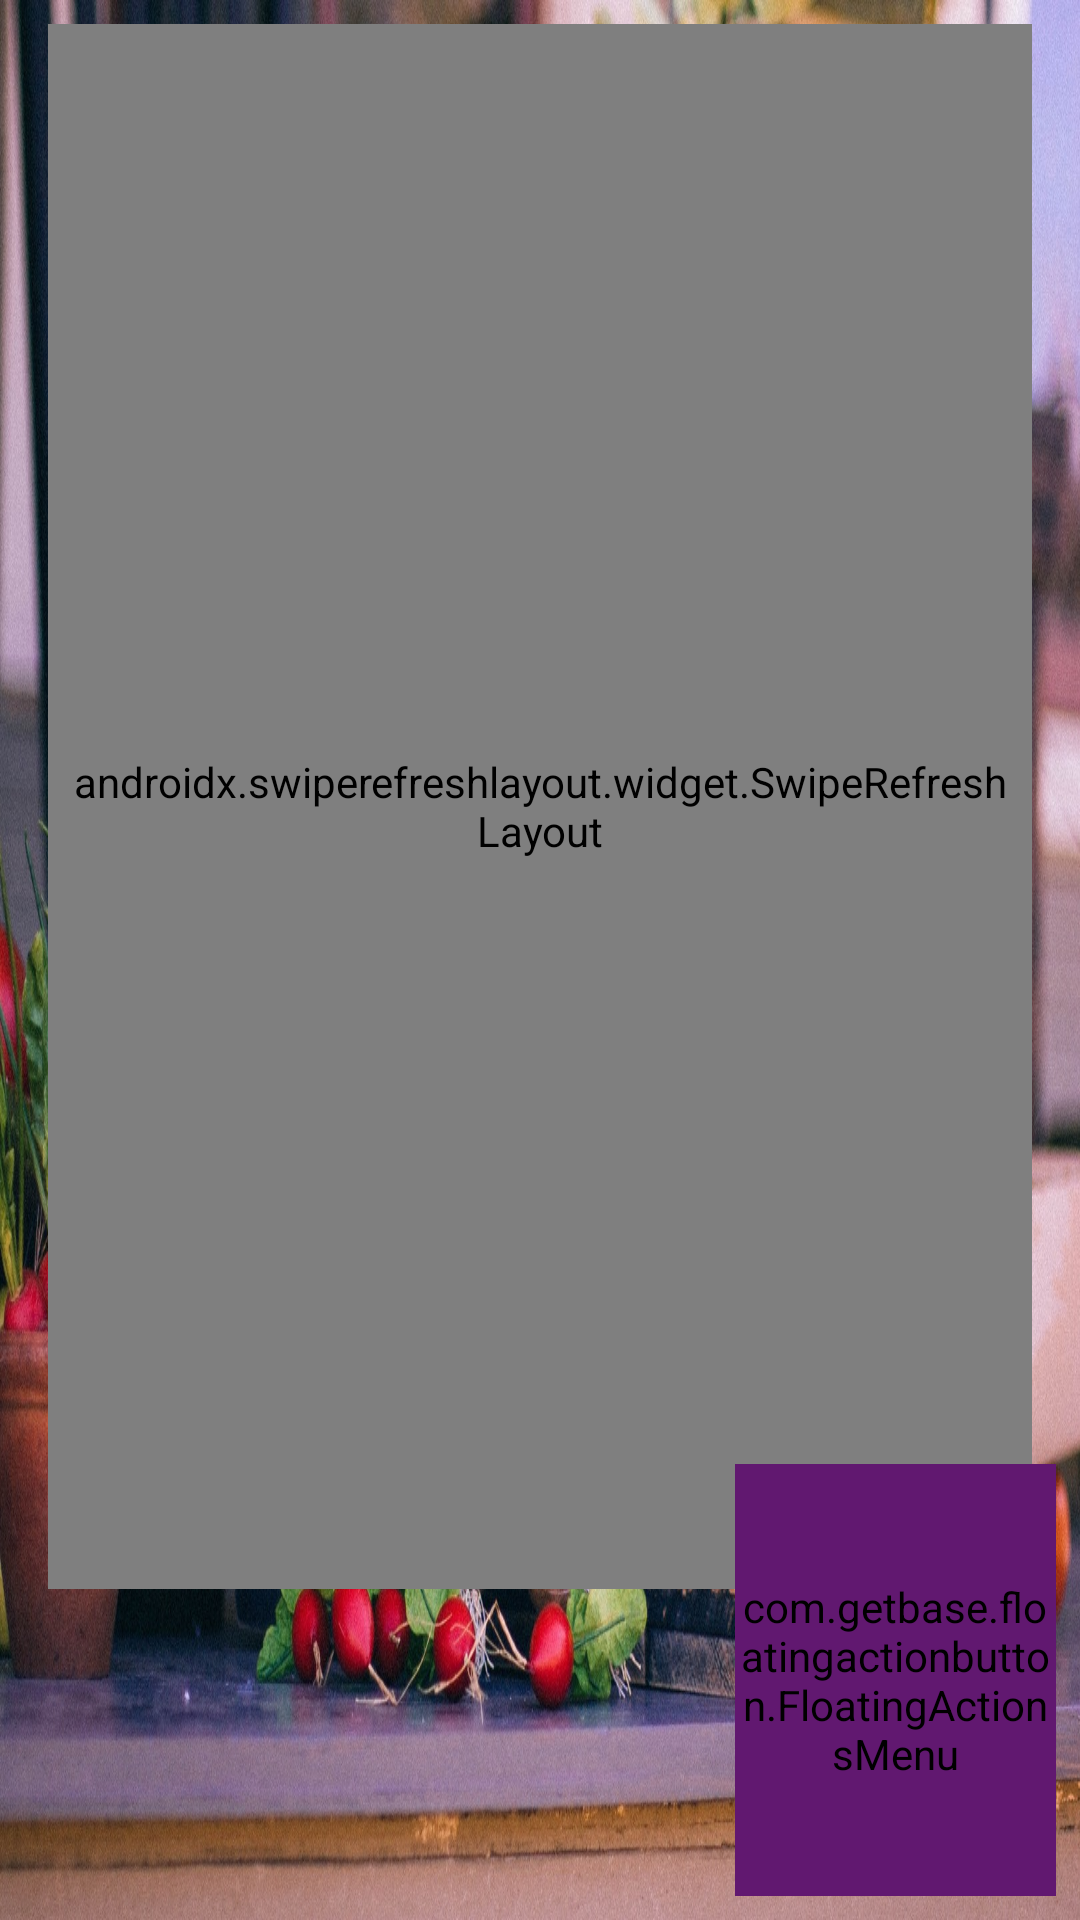

Here is an Android app screen rendered from its layout file. Give the layout XML and the strings, colors and styles it references.
<!-- AndroidManifest.xml: application theme Theme.MaterialComponents.Light.NoActionBar -->
<!-- res/layout/activity_ventana_principal.xml -->
<?xml version="1.0" encoding="utf-8"?>
<androidx.constraintlayout.widget.ConstraintLayout
    xmlns:android="http://schemas.android.com/apk/res/android"
    xmlns:app="http://schemas.android.com/apk/res-auto"
    xmlns:tools="http://schemas.android.com/tools"
    android:id="@+id/drawer_layout"
    android:background="@drawable/flower_rustic"
    android:layout_width="match_parent"
    android:layout_height="match_parent"

    tools:context=".activities.ventanaPrincipal">


    <androidx.constraintlayout.widget.Guideline
        android:id="@+id/guideline14"
        android:layout_width="wrap_content"
        android:layout_height="wrap_content"
        android:orientation="vertical"
        app:layout_constraintGuide_percent="0.5" />

        <androidx.constraintlayout.widget.Guideline
            android:id="@+id/guideline16"
            android:layout_width="wrap_content"
            android:layout_height="wrap_content"
            android:orientation="horizontal"
            app:layout_constraintGuide_percent="0.84" />

        <androidx.constraintlayout.widget.Guideline
            android:id="@+id/guideline17"
            android:layout_width="wrap_content"
            android:layout_height="wrap_content"
            android:orientation="horizontal"
            app:layout_constraintGuide_percent="0.88" />

    <androidx.drawerlayout.widget.DrawerLayout
        android:id="@+id/drawer_lay"
        android:layout_width="0dp"
        android:layout_height="0dp"
        android:visibility="visible"
        app:layout_constraintBottom_toTopOf="@+id/guideline16"
        app:layout_constraintEnd_toEndOf="parent"
        app:layout_constraintStart_toStartOf="parent"
        app:layout_constraintTop_toTopOf="parent">


        <androidx.swiperefreshlayout.widget.SwipeRefreshLayout
            android:id="@+id/swipeLayout"
            android:layout_width="0dp"
            android:layout_height="0dp"
            android:layout_marginStart="16dp"
            android:layout_marginTop="8dp"
            android:layout_marginEnd="16dp"
            android:layout_marginBottom="8dp"
            android:background="@drawable/fondotabla"
            android:padding="5dp"
            android:saveEnabled="false">

            <androidx.recyclerview.widget.RecyclerView
                android:id="@+id/recycler_recetas"
                android:layout_width="0dp"
                android:layout_height="0dp"
                android:layout_marginTop="2dp"
                android:layout_marginBottom="0dp"
                android:background="#00FFFFFF"
                android:padding="5dp"
                android:scrollbars="vertical"
                app:layout_constraintBottom_toTopOf="@+id/guideline17"
                app:layout_constraintEnd_toEndOf="parent"
                app:layout_constraintStart_toStartOf="parent" />


        </androidx.swiperefreshlayout.widget.SwipeRefreshLayout>

        <com.google.android.material.navigation.NavigationView
            android:id="@+id/nav_view"
            android:layout_width="match_parent"
            android:layout_height="wrap_content"
            android:layout_gravity="start"
            android:fitsSystemWindows="true"
            app:headerLayout="@layout/header_nav"
            app:menu="@menu/menu_header" />
    </androidx.drawerlayout.widget.DrawerLayout>


    <com.getbase.floatingactionbutton.FloatingActionsMenu
            android:id="@+id/btn_menu"
            android:layout_width="107dp"
            android:layout_height="144dp"
            android:layout_marginEnd="8dp"
            android:layout_marginBottom="8dp"
            android:backgroundTint="@color/botonesInicio"
            app:fab_addButtonColorNormal="@color/boton_floating_menu"
            app:fab_addButtonPlusIconColor="@color/icono_add_floating_menu"
            app:fab_labelStyle="@style/Etiquetas"
            app:fab_labelsPosition="left"
            app:layout_constraintBottom_toBottomOf="parent"
            app:layout_constraintEnd_toEndOf="parent">

            <com.getbase.floatingactionbutton.FloatingActionButton
                android:id="@+id/btn_add"
                android:layout_width="wrap_content"
                android:layout_height="wrap_content"
                app:fab_colorNormal="@color/boton_floating_botones"
                app:fab_colorPressed="@color/boton_floating_presionado"
                app:fab_icon="@drawable/ic_note_add_black_24dp"
                app:fab_size="mini"
                app:fab_title="@string/add_receta_floating_button" />

            <com.getbase.floatingactionbutton.FloatingActionButton
                android:id="@+id/btn_perfil"
                android:layout_width="wrap_content"
                android:layout_height="wrap_content"
                app:fab_colorNormal="@color/boton_floating_botones"
                app:fab_colorPressed="@color/boton_floating_presionado"
                app:fab_icon="@drawable/ic_person_rose_24dp"
                app:fab_size="mini"
                app:fab_title="@string/txt_info_floating" />

            <com.getbase.floatingactionbutton.FloatingActionButton
                android:id="@+id/btn_acercaDe"
                android:layout_width="wrap_content"
                android:layout_height="wrap_content"
                app:fab_colorNormal="@color/boton_floating_botones"
                app:fab_colorPressed="@color/boton_floating_presionado"
                app:fab_icon="@drawable/ic_info_outline_rosa_24dp"
                app:fab_size="mini"
                app:fab_title="@string/txt_info_floating" />

            <com.getbase.floatingactionbutton.FloatingActionButton
                android:id="@+id/btn_foro"
                android:layout_width="wrap_content"
                android:layout_height="wrap_content"
                app:fab_colorNormal="@color/boton_floating_botones"
                app:fab_colorPressed="@color/boton_floating_presionado"
                app:fab_icon="@drawable/ic_forum_black_24dp"
                app:fab_size="mini"
                app:fab_title="@string/txt_foro_floating" />
        </com.getbase.floatingactionbutton.FloatingActionsMenu>

        <androidx.constraintlayout.widget.Guideline
            android:id="@+id/guideline27"
            android:layout_width="wrap_content"
            android:layout_height="wrap_content"
            android:orientation="horizontal"
            app:layout_constraintGuide_percent="0.07" />

</androidx.constraintlayout.widget.ConstraintLayout>
<!-- res/layout/header_nav.xml (included above) -->
<?xml version="1.0" encoding="utf-8"?>
<LinearLayout xmlns:android="http://schemas.android.com/apk/res/android"
    xmlns:app="http://schemas.android.com/apk/res-auto"
    android:layout_width="match_parent"
    android:layout_height="match_parent"
    android:background="#9C000000"
    android:orientation="vertical">

    <ImageView
        android:id="@+id/imagen_usu"
        android:layout_gravity="center"
        android:layout_width="350dp"
        android:layout_height="250dp"
        app:srcCompat="@drawable/logo_usu" />

    <TextView
        android:id="@+id/txt_usu"
        style="@style/EstiloLetras"
        android:layout_width="match_parent"
        android:layout_height="wrap_content"
        android:text="TextView" />
</LinearLayout>
<!-- resources referenced by this layout -->
<resources>
  <color name="boton_floating_botones">#616161</color>
  <color name="boton_floating_menu">#304ffe</color>
  <color name="boton_floating_presionado">#6d4c41</color>
  <color name="botonesInicio">#611870</color>
  <color name="icono_add_floating_menu">#d4e157</color>
  <!-- drawable flower_rustic: jpg bitmap (drawable, 642163 bytes) -->
  <!-- drawable ic_forum_black_24dp (drawable) -->
  <vector android:alpha="0.94" android:height="24dp"
      android:tint="#E1BEE7" android:viewportHeight="24.0"
      android:viewportWidth="24.0" android:width="24dp" xmlns:android="http://schemas.android.com/apk/res/android">
      <path android:fillColor="#FF000000" android:pathData="M21,6h-2v9L6,15v2c0,0.55 0.45,1 1,1h11l4,4L22,7c0,-0.55 -0.45,-1 -1,-1zM17,12L17,3c0,-0.55 -0.45,-1 -1,-1L3,2c-0.55,0 -1,0.45 -1,1v14l4,-4h10c0.55,0 1,-0.45 1,-1z"/>
  </vector>
  <!-- drawable ic_info_outline_rosa_24dp (drawable) -->
  <vector android:alpha="0.94" android:height="24dp"
      android:tint="#E1BEE7" android:viewportHeight="24.0"
      android:viewportWidth="24.0" android:width="24dp" xmlns:android="http://schemas.android.com/apk/res/android">
      <path android:fillColor="#FF000000" android:pathData="M11,17h2v-6h-2v6zM12,2C6.48,2 2,6.48 2,12s4.48,10 10,10 10,-4.48 10,-10S17.52,2 12,2zM12,20c-4.41,0 -8,-3.59 -8,-8s3.59,-8 8,-8 8,3.59 8,8 -3.59,8 -8,8zM11,9h2L13,7h-2v2z"/>
  </vector>
  <!-- drawable ic_note_add_black_24dp (drawable) -->
  <vector android:alpha="0.94" android:height="24dp"
      android:tint="#e1bee7" android:viewportHeight="24.0"
      android:viewportWidth="24.0" android:width="24dp" xmlns:android="http://schemas.android.com/apk/res/android">
      <path android:fillColor="#FF000000" android:pathData="M14,2L6,2c-1.1,0 -1.99,0.9 -1.99,2L4,20c0,1.1 0.89,2 1.99,2L18,22c1.1,0 2,-0.9 2,-2L20,8l-6,-6zM16,16h-3v3h-2v-3L8,16v-2h3v-3h2v3h3v2zM13,9L13,3.5L18.5,9L13,9z"/>
  </vector>
  <!-- drawable ic_person_rose_24dp (drawable) -->
  <vector android:alpha="0.94" android:height="24dp"
      android:tint="#E1BEE7" android:viewportHeight="24.0"
      android:viewportWidth="24.0" android:width="24dp" xmlns:android="http://schemas.android.com/apk/res/android">
      <path android:fillColor="#FF000000" android:pathData="M12,12c2.21,0 4,-1.79 4,-4s-1.79,-4 -4,-4 -4,1.79 -4,4 1.79,4 4,4zM12,14c-2.67,0 -8,1.34 -8,4v2h16v-2c0,-2.66 -5.33,-4 -8,-4z"/>
  </vector>
  <!-- drawable logo_usu: png bitmap (drawable, 15098 bytes) -->
  <string name="add_receta_floating_button">Añadir receta</string>
  <string name="txt_foro_floating">Foro</string>
  <string name="txt_info_floating">Info</string>
  <style name="EstiloLetras" parent="@android:style/TextAppearance.Medium">
          <item name="android:layout_width">wrap_content</item>
          <item name="android:layout_height">wrap_content</item>
          <item name="android:fontFamily">@font/meriendaone_regular</item>
          <item name="android:textColor">#FFF</item>
      </style>
  <style name="Etiquetas">
          <item name="android:background">@drawable/background_label</item>
          <item name="android:textColor">@color/blanco</item>
          <item name="android:textSize">13sp</item>
      </style>
  <!-- drawable background_label (drawable) -->
  <?xml version="1.0" encoding="utf-8"?>
  <shape xmlns:android="http://schemas.android.com/apk/res/android">
      <solid android:color="@color/negro_semitransparente"/>
      <padding
          android:left="10dp"
          android:top="4dp"
          android:right="10dp"
          android:bottom="4dp"/>
      <corners
          android:radius="4dp"/>
  </shape>
  <color name="blanco">#52FAFAFA</color>
  <color name="negro_semitransparente">#B2000000</color>
</resources>
